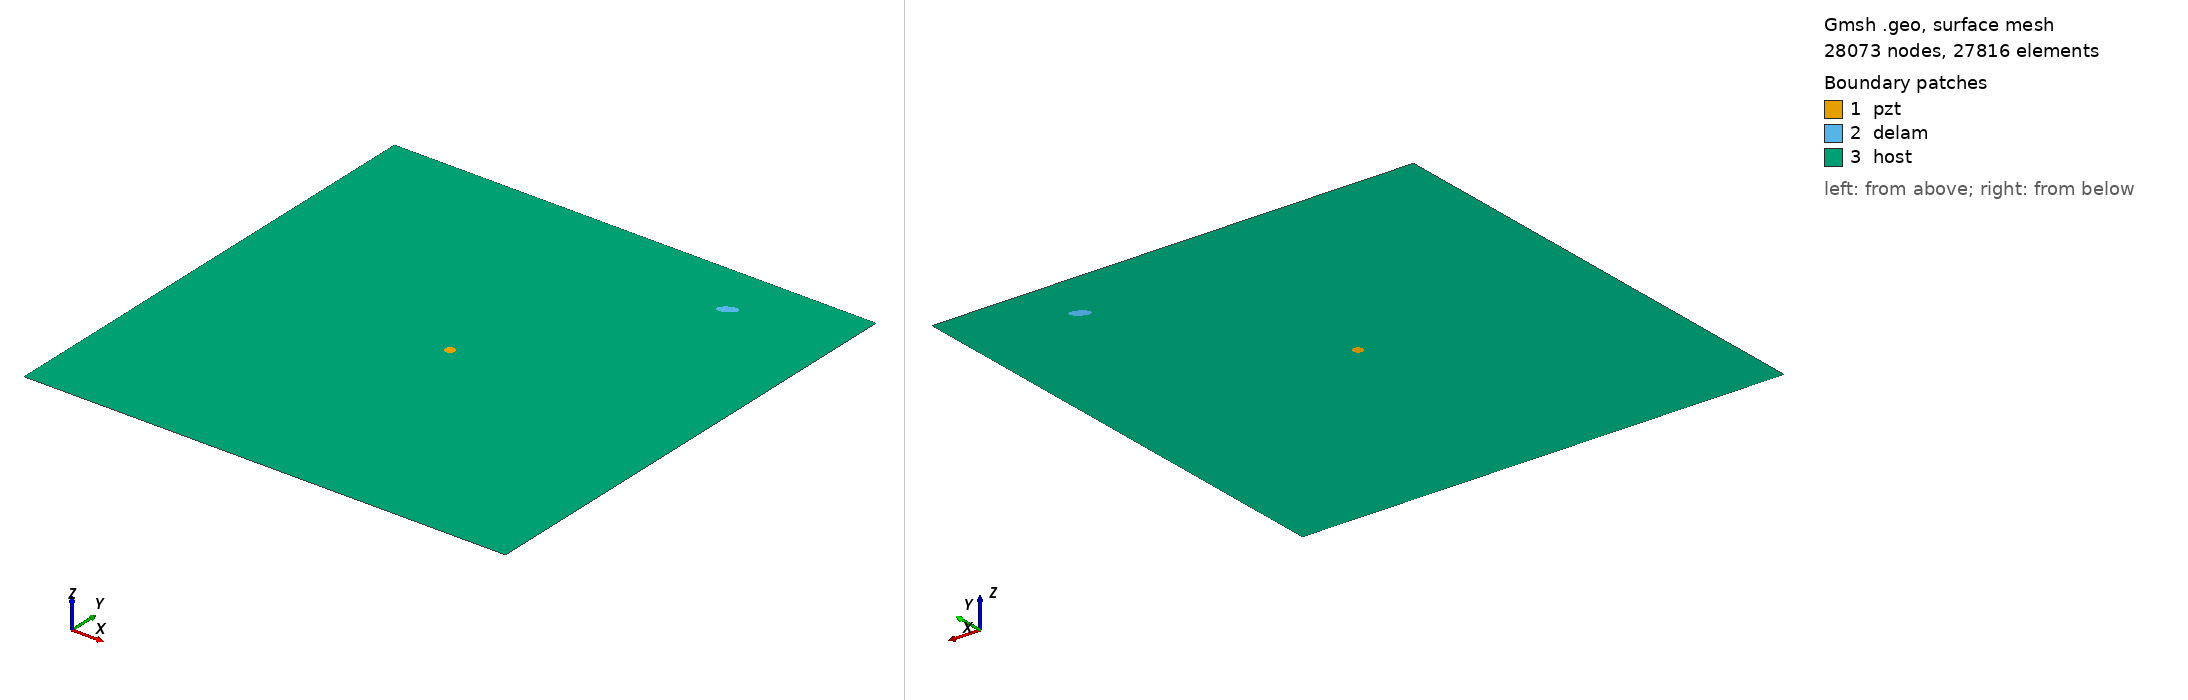

Gmsh geometry script, surface-meshed: 28073 nodes, 27816 surface elements. Boundary patches (legend numbers): 1 pzt, 2 delam, 3 host. Left view from above one corner, right view from below the opposite corner. Legend entries are the model's physical surfaces. The drawing asked Gmsh for element sizes between 1% and 20% of the model's largest extent; the script's own settings can give other sizes.

=== m_325_delam1_position_no_88_a_10mm_b_5mm_angle_30.geo (drawn) ===
SetFactory("OpenCASCADE");
L=0.500000; 
W=0.500000; 
a=0.010000; 
b=0.005000; 
x=0.388889; 
y=0.444444; 
alpha=0.166667 *Pi; 
r=0.005000; 
xpzt=0.250000; 
ypzt=0.250000; 
//+
Point(1) = {0, 0, 0, 1.0};
//+
Point(2) = {L, 0, 0, 1.0};
//+
Point(3) = {L, W, 0, 1.0};
//+
Point(4) = {0, W, 0, 1.0};
//+
Line(1) = {1, 2};
//+
Line(2) = {2, 3};
//+
Line(3) = {3, 4};
//+
Line(4) = {4, 1};
//+
Circle(5) = {xpzt, ypzt, -0, r, 0, 2*Pi};
//+
Ellipse(6) = {x, y, -0, a, b, 0, 2*Pi};
//+
Rotate {{0, 0, 1}, {x, y, 0}, alpha} {
  Curve{6}; 
}
//+
Curve Loop(1) = {4, 1, 2, 3};
//+
Curve Loop(2) = {6};
//+
Curve Loop(3) = {5};
//+
Curve Loop(4) = {6};
//+
Curve Loop(5) = {5};
//+
Plane Surface(1) = {5};
//+
Plane Surface(2) = {4};
//+
Plane Surface(3) = {1, 2, 3};
//+
Point(9) = {xpzt, ypzt, 0, 1.0};
//+
Point{9} In Surface {1};// mesh node at centre of pzt
//+
Physical Surface("pzt") = {1};
//+
Physical Surface("delam") = {2};
//+
Physical Surface("host") = {3};

Mesh.Algorithm = 6; // Frontal
Mesh.CharacteristicLengthFactor = 0.080000;
Mesh.CharacteristicLengthMin = 0.001000;
Mesh.CharacteristicLengthMax = 0.200000;
Mesh.RecombineAll = 1; // Apply recombination algorithm
Mesh.SubdivisionAlgorithm = 1; // 1: all quadrangles
Mesh.Smoothing = 1;
